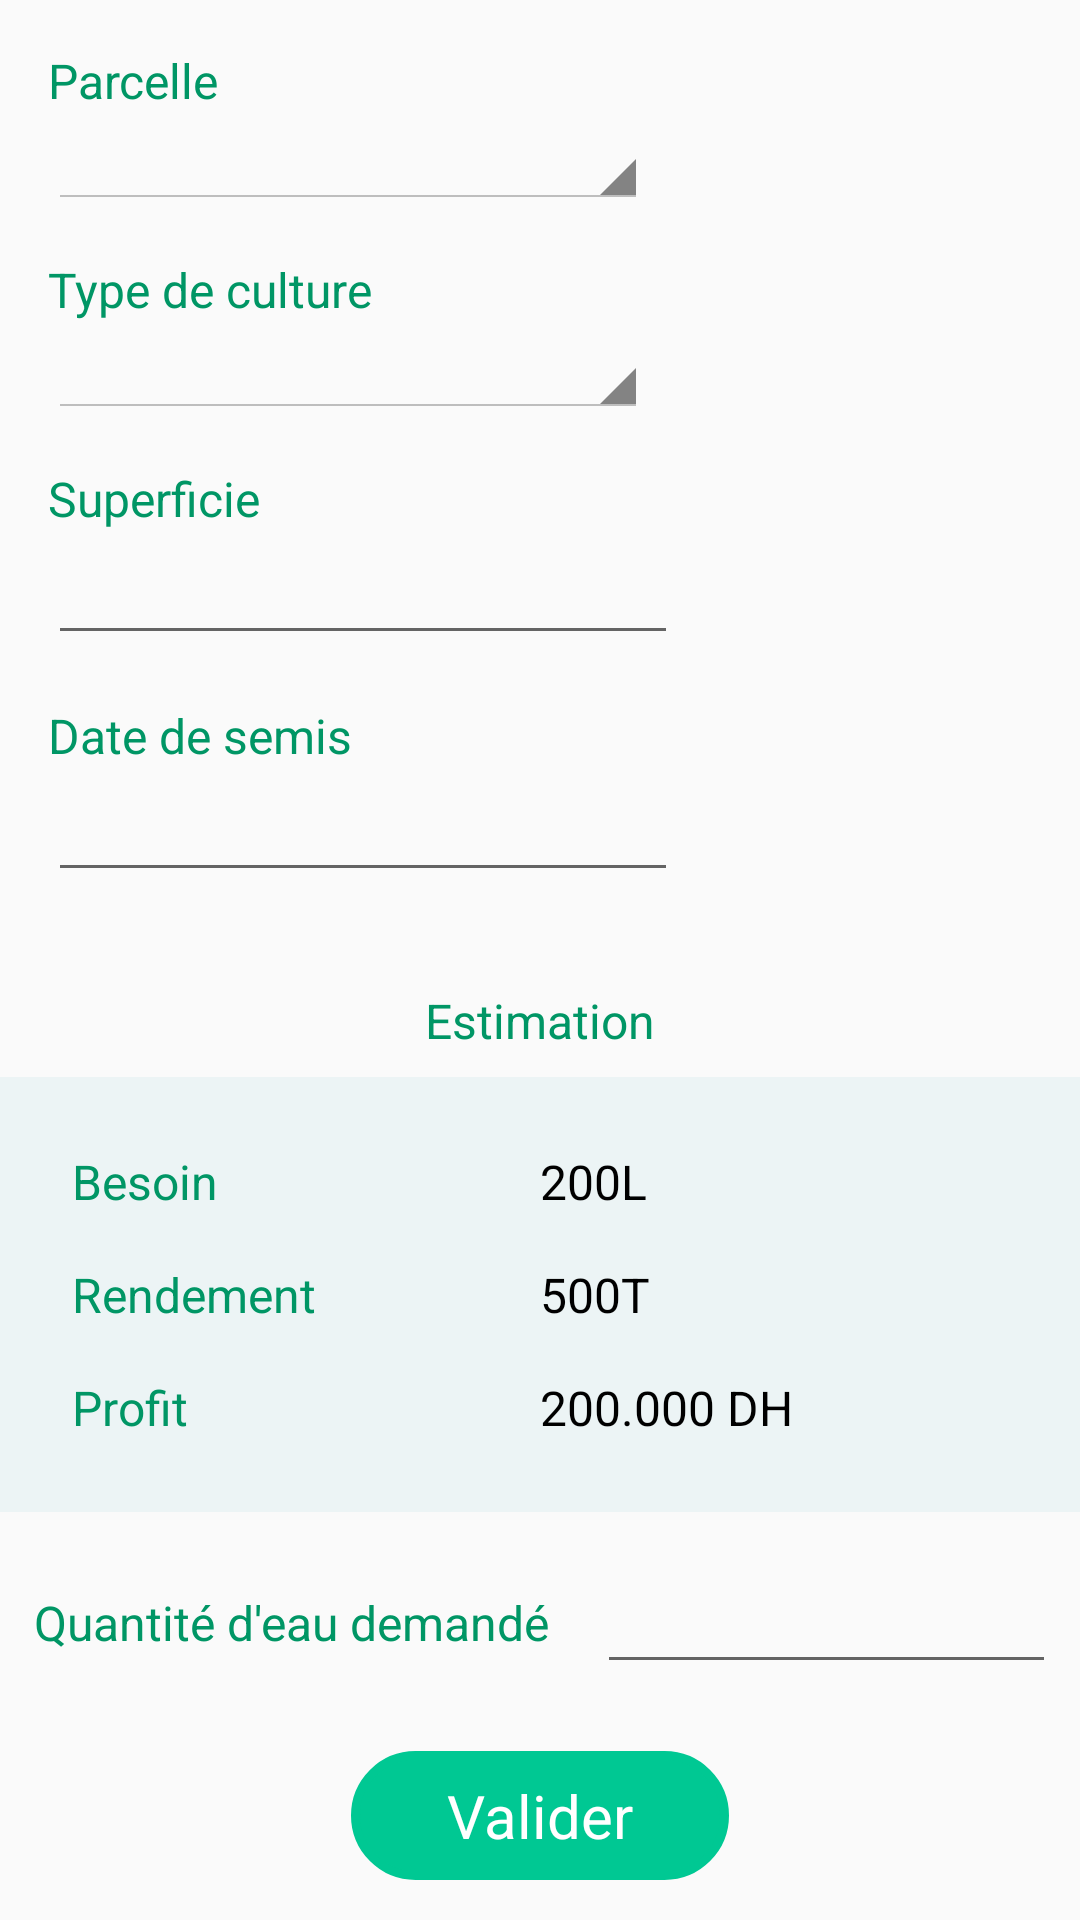

Android layout source for this screen:
<!-- AndroidManifest.xml: application theme AppTheme -->
<!-- res/layout/activity_farmer.xml -->
<?xml version="1.0" encoding="utf-8"?>
<ScrollView
    xmlns:android="http://schemas.android.com/apk/res/android"
    xmlns:app="http://schemas.android.com/apk/res-auto"
    xmlns:tools="http://schemas.android.com/tools"
    android:layout_width="match_parent"
    android:layout_height="match_parent"
    tools:context=".FarmerActivity">
    <android.support.constraint.ConstraintLayout
        android:layout_width="match_parent"
        android:layout_height="wrap_content">

        <TextView
            android:id="@+id/button"
            android:layout_width="wrap_content"
            android:layout_height="wrap_content"
            android:layout_marginStart="8dp"
            android:layout_marginTop="32dp"
            android:layout_marginEnd="8dp"
            android:layout_marginBottom="8dp"
            android:textColor="@android:color/white"
            android:text="Valider"
            android:textSize="20dp"
            android:paddingTop="8dp"
            android:paddingBottom="8dp"
            android:paddingStart="32dp"
            android:paddingEnd="32dp"
            android:background="@drawable/round_bg_green1"
            app:layout_constraintBottom_toBottomOf="parent"
            app:layout_constraintEnd_toEndOf="parent"
            app:layout_constraintStart_toStartOf="parent"
            app:layout_constraintTop_toBottomOf="@+id/textView9" />

        <TextView
            android:id="@+id/textView9"
            android:layout_width="wrap_content"
            android:layout_height="wrap_content"
            android:layout_marginStart="16dp"
            android:layout_marginEnd="20dp"
            android:text="Quantité d'eau demandé"
            style="@style/LabelTextStyle"
            app:layout_constraintBottom_toBottomOf="@+id/editText7"
            app:layout_constraintEnd_toStartOf="@+id/editText7"
            app:layout_constraintHorizontal_bias="0.55"
            app:layout_constraintStart_toStartOf="parent"
            app:layout_constraintTop_toTopOf="@+id/editText7" />

        <Spinner
            android:id="@+id/spinner2"
            android:layout_width="200dp"
            android:layout_height="wrap_content"
            android:layout_marginStart="16dp"
            style="@android:style/Widget.Holo.Light.Spinner"
            app:layout_constraintStart_toStartOf="parent"
            app:layout_constraintTop_toBottomOf="@+id/textView2" />

        <TextView
            android:id="@+id/textView2"
            android:layout_width="wrap_content"
            android:layout_height="wrap_content"
            android:layout_marginStart="16dp"
            android:layout_marginTop="16dp"
            android:text="Type de culture"
            style="@style/LabelTextStyle"
            app:layout_constraintStart_toStartOf="parent"
            app:layout_constraintTop_toBottomOf="@+id/spinner" />

        <Spinner
            android:id="@+id/spinner"
            android:layout_width="200dp"
            android:layout_height="wrap_content"
            android:layout_marginStart="16dp"
            style="@android:style/Widget.Holo.Light.Spinner"
            app:layout_constraintStart_toStartOf="parent"
            app:layout_constraintTop_toBottomOf="@+id/textView" />

        <TextView
            android:id="@+id/textView"
            style="@style/LabelTextStyle"
            android:layout_width="wrap_content"
            android:layout_height="wrap_content"
            android:layout_marginStart="16dp"
            android:layout_marginTop="16dp"
            android:text="Parcelle"
            app:layout_constraintStart_toStartOf="parent"
            app:layout_constraintTop_toTopOf="parent" />

        <TextView
            android:id="@+id/textView3"
            android:layout_width="wrap_content"
            android:layout_height="wrap_content"
            android:layout_marginStart="16dp"
            android:layout_marginTop="16dp"
            android:text="Superficie"
            style="@style/LabelTextStyle"
            app:layout_constraintStart_toStartOf="parent"
            app:layout_constraintTop_toBottomOf="@+id/spinner2" />

        <EditText
            android:id="@+id/editText"
            android:layout_width="wrap_content"
            android:layout_height="wrap_content"
            android:layout_marginStart="16dp"
            android:ems="10"
            android:inputType="numberDecimal"
            app:layout_constraintStart_toStartOf="parent"
            app:layout_constraintTop_toBottomOf="@+id/textView3" />

        <TextView
            android:id="@+id/textView4"
            android:layout_width="wrap_content"
            android:layout_height="wrap_content"
            android:layout_marginStart="16dp"
            android:layout_marginTop="16dp"
            android:text="Date de semis"
            style="@style/LabelTextStyle"
            app:layout_constraintStart_toStartOf="parent"
            app:layout_constraintTop_toBottomOf="@+id/editText" />

        <EditText
            android:id="@+id/editText2"
            android:layout_width="wrap_content"
            android:layout_height="wrap_content"
            android:layout_marginStart="16dp"
            android:ems="10"
            android:inputType="date"
            app:layout_constraintStart_toStartOf="parent"
            app:layout_constraintTop_toBottomOf="@+id/textView4" />

        <EditText
            android:id="@+id/editText7"
            android:layout_width="153dp"
            android:layout_height="wrap_content"
            android:layout_marginTop="16dp"
            android:layout_marginEnd="8dp"
            android:ems="10"
            android:inputType="numberDecimal"
            app:layout_constraintEnd_toEndOf="parent"
            app:layout_constraintTop_toBottomOf="@+id/linearLayout" />

        <LinearLayout
            android:id="@+id/linearLayout"
            android:layout_width="0dp"
            android:layout_height="wrap_content"
            android:layout_marginTop="8dp"
            android:padding="16dp"
            android:orientation="vertical"
            android:background="#ecf4f5"
            app:layout_constraintEnd_toEndOf="parent"
            app:layout_constraintStart_toStartOf="parent"
            app:layout_constraintTop_toBottomOf="@+id/textView10">

            <LinearLayout
                android:layout_width="match_parent"
                android:layout_height="wrap_content"
                android:gravity="center"
                android:orientation="horizontal"
                android:padding="8dp">

                <TextView
                    style="@style/LabelTextStyle"
                    android:layout_width="0dp"
                    android:layout_height="wrap_content"
                    android:layout_weight="1"
                    android:text="Besoin" />

                <TextView
                    android:layout_width="0dp"
                    android:layout_height="wrap_content"
                    android:layout_weight="1"
                    android:text="200L"
                    android:textColor="@android:color/black"
                    android:textSize="16dp" />
            </LinearLayout>

            <LinearLayout
                android:layout_width="match_parent"
                android:layout_height="wrap_content"
                android:orientation="horizontal"
                android:padding="8dp">

                <TextView
                    style="@style/LabelTextStyle"
                    android:layout_width="0dp"
                    android:layout_height="wrap_content"
                    android:layout_weight="1"
                    android:text="Rendement" />

                <TextView
                    android:layout_width="0dp"
                    android:layout_height="wrap_content"
                    android:layout_weight="1"
                    android:text="500T"
                    android:textColor="@android:color/black"
                    android:textSize="16dp" />
            </LinearLayout>

            <LinearLayout
                android:layout_width="match_parent"
                android:layout_height="wrap_content"
                android:orientation="horizontal"
                android:padding="8dp">

                <TextView
                    style="@style/LabelTextStyle"
                    android:layout_width="0dp"
                    android:layout_height="wrap_content"
                    android:layout_weight="1"
                    android:text="Profit" />

                <TextView
                    android:layout_width="0dp"
                    android:layout_height="wrap_content"
                    android:layout_weight="1"
                    android:text="200.000 DH"
                    android:textColor="@android:color/black"
                    android:textSize="16dp" />
            </LinearLayout>
        </LinearLayout>

        <TextView
            android:id="@+id/textView10"
            android:layout_width="wrap_content"
            android:layout_height="wrap_content"
            android:layout_marginStart="8dp"
            android:layout_marginTop="32dp"
            android:layout_marginEnd="8dp"
            android:text="Estimation"
            style="@style/LabelTextStyle"
            app:layout_constraintEnd_toEndOf="parent"
            app:layout_constraintStart_toStartOf="parent"
            app:layout_constraintTop_toBottomOf="@+id/editText2" />

    </android.support.constraint.ConstraintLayout>
</ScrollView>
<!-- resources referenced by this layout -->
<resources>
  <!-- drawable round_bg_green1 (drawable) -->
  <?xml version="1.0" encoding="UTF-8"?>
  <shape xmlns:android="http://schemas.android.com/apk/res/android">
      <solid android:color="@color/colorPrimary"/>
      <stroke android:width="3dp"
          android:color="@color/colorPrimary" />
      <corners android:radius="50dp"/>
      <padding android:left="0dp"
          android:top="0dp"
          android:right="0dp"
          android:bottom="0dp" />
  </shape>
  <style name="LabelTextStyle">
          <item name="android:textColor">@color/colorPrimaryDark</item>
          <item name="android:textSize">16sp</item>
      </style>
  <style name="AppTheme" parent="Theme.AppCompat.Light.DarkActionBar">
          
          <item name="colorPrimary">@color/colorPrimary</item>
          <item name="colorPrimaryDark">@color/colorPrimaryDark</item>
          <item name="colorAccent">@color/colorAccent</item>
      </style>
  <color name="colorPrimary">#00c893</color>
  <color name="colorPrimaryDark">#009665</color>
  <color name="colorAccent">#009665</color>
</resources>
